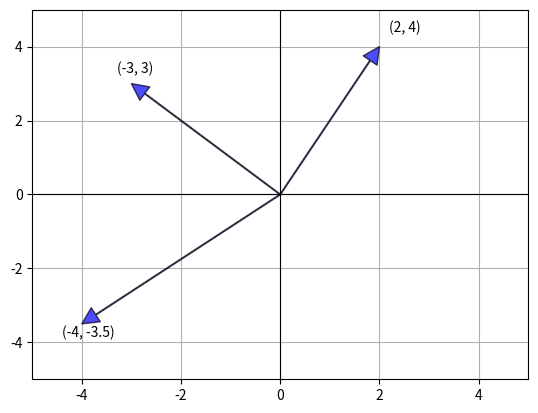
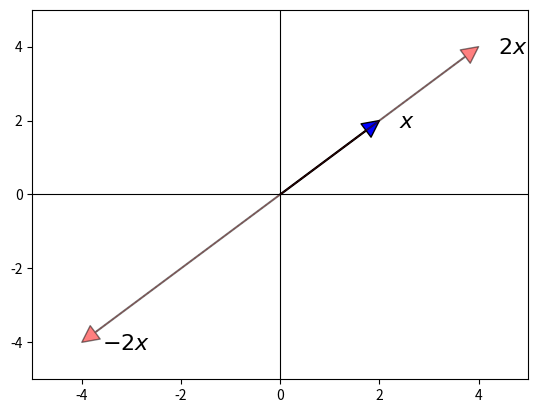
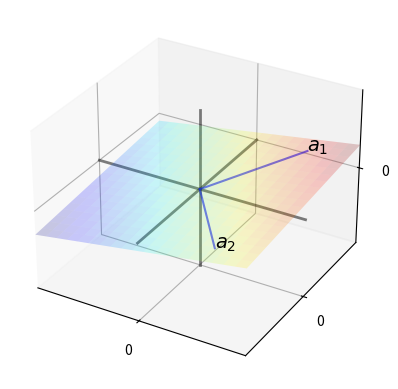
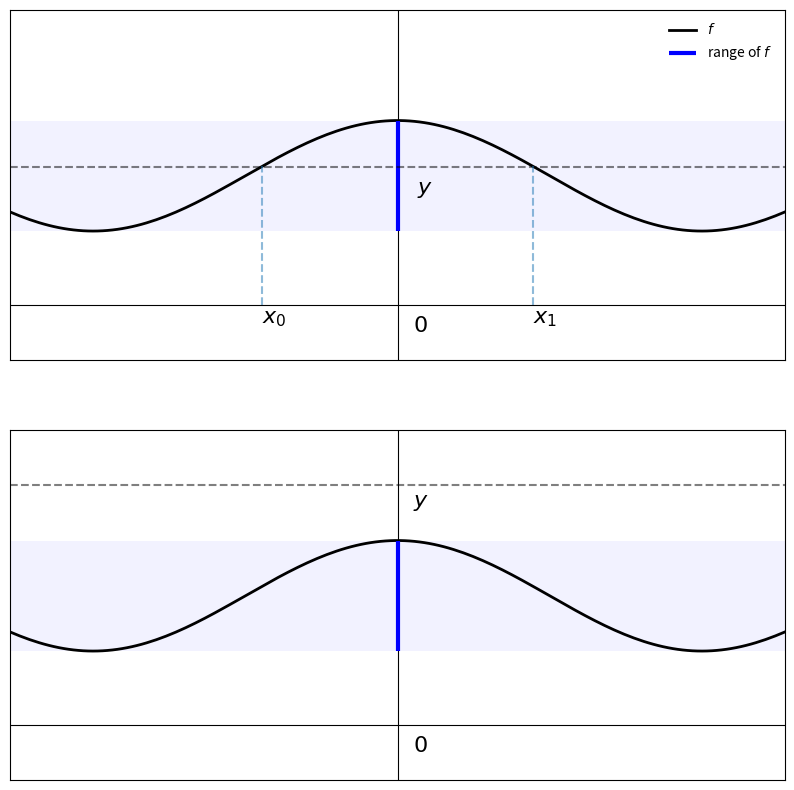
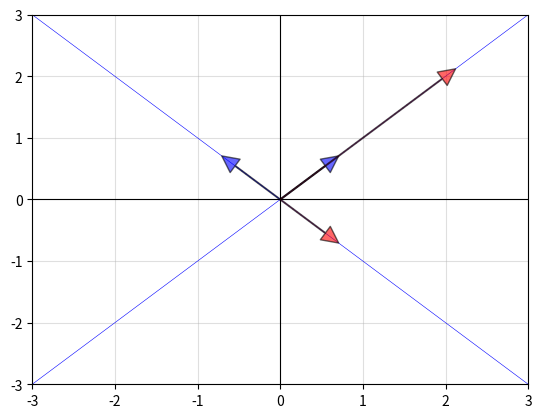

Source code (Python) for these figures, in order:
import matplotlib.pyplot as plt
import numpy as np
from matplotlib import cm
from mpl_toolkits.mplot3d import Axes3D
from scipy.linalg import inv, solve, det, eig

fig, ax = plt.subplots()
# Draw the axes through the origin
ax.axhline(0, color='black', lw=0.8)
ax.axvline(0, color='black', lw=0.8)

ax.set(xlim=(-5, 5), ylim=(-5, 5))
ax.grid()
vecs = ((2, 4), (-3, 3), (-4, -3.5))
for v in vecs:
    ax.annotate('', xy=v, xytext=(0, 0),
                arrowprops=dict(facecolor='blue',
                shrink=0,
                alpha=0.7,
                width=0.5))
    ax.text(1.1 * v[0], 1.1 * v[1], str(v))
plt.show()

fig, ax = plt.subplots()
# Draw the axes through the origin
ax.axhline(0, color='black', lw=0.8)
ax.axvline(0, color='black', lw=0.8)

ax.set(xlim=(-5, 5), ylim=(-5, 5))
x = (2, 2)
ax.annotate('', xy=x, xytext=(0, 0),
            arrowprops=dict(facecolor='blue',
            shrink=0,
            alpha=1,
            width=0.5))
ax.text(x[0] + 0.4, x[1] - 0.2, '$x$', fontsize='16')


scalars = (-2, 2)
x = np.array(x)

for s in scalars:
    v = s * x
    ax.annotate('', xy=v, xytext=(0, 0),
                arrowprops=dict(facecolor='red',
                shrink=0,
                alpha=0.5,
                width=0.5))
    ax.text(v[0] + 0.4, v[1] - 0.2, f'${s} x$', fontsize='16')
plt.show()

x = np.ones(3)            # Vector of three ones
y = np.array((2, 4, 6))   # Converts tuple (2, 4, 6) into array
x + y

4 * x

np.sum(x * y)          # Inner product of x and y, method 1

x @ y                  # Inner product of x and y, method 2 (preferred)

np.sqrt(np.sum(x**2))  # Norm of x, take one

np.sqrt(x @ x)         # Norm of x, take two (preferred)

np.linalg.norm(x)      # Norm of x, take three

ax = plt.figure().add_subplot(projection='3d')

x_min, x_max = -5, 5
y_min, y_max = -5, 5

α, β = 0.2, 0.1

ax.set(xlim=(x_min, x_max), ylim=(x_min, x_max), zlim=(x_min, x_max),
       xticks=(0,), yticks=(0,), zticks=(0,))

gs = 3
z = np.linspace(x_min, x_max, gs)
x = np.zeros(gs)
y = np.zeros(gs)
ax.plot(x, y, z, 'k-', lw=2, alpha=0.5)
ax.plot(z, x, y, 'k-', lw=2, alpha=0.5)
ax.plot(y, z, x, 'k-', lw=2, alpha=0.5)


# Fixed linear function, to generate a plane
def f(x, y):
    return α * x + β * y

# Vector locations, by coordinate
x_coords = np.array((3, 3))
y_coords = np.array((4, -4))
z = f(x_coords, y_coords)
for i in (0, 1):
    ax.text(x_coords[i], y_coords[i], z[i], f'$a_{i+1}$', fontsize=14)

# Lines to vectors
for i in (0, 1):
    x = (0, x_coords[i])
    y = (0, y_coords[i])
    z = (0, f(x_coords[i], y_coords[i]))
    ax.plot(x, y, z, 'b-', lw=1.5, alpha=0.6)


# Draw the plane
grid_size = 20
xr2 = np.linspace(x_min, x_max, grid_size)
yr2 = np.linspace(y_min, y_max, grid_size)
x2, y2 = np.meshgrid(xr2, yr2)
z2 = f(x2, y2)
ax.plot_surface(x2, y2, z2, rstride=1, cstride=1, cmap=cm.jet,
                linewidth=0, antialiased=True, alpha=0.2)
plt.show()

A = ((1, 2),
     (3, 4))

type(A)

A = np.array(A)

type(A)

A.shape

A = np.identity(3)
B = np.ones((3, 3))
2 * A

A + B

def f(x):
    return 0.6 * np.cos(4 * x) + 1.4


xmin, xmax = -1, 1
x = np.linspace(xmin, xmax, 160)
y = f(x)
ya, yb = np.min(y), np.max(y)

# Extra height keeps the labels clear of the axes in both panels.
fig, axes = plt.subplots(2, 1, figsize=(10, 10))

for ax in axes:
    # Draw the axes through the origin
    ax.axhline(0, color='black', lw=0.8)
    ax.axvline(0, color='black', lw=0.8)

    ax.set(ylim=(-0.6, 3.2), xlim=(xmin, xmax),
           yticks=(), xticks=())

    ax.plot(x, y, 'k-', lw=2, label='$f$')
    ax.fill_between(x, ya, yb, facecolor='blue', alpha=0.05)
    ax.vlines([0], ya, yb, lw=3, color='blue', label='range of $f$')
    ax.text(0.04, -0.3, '$0$', fontsize=16)

ax = axes[0]

ax.legend(loc='upper right', frameon=False)
ybar = 1.5
ax.plot(x, x * 0 + ybar, 'k--', alpha=0.5)
ax.text(0.05, 0.8 * ybar, '$y$', fontsize=16)
for i, z in enumerate((-0.35, 0.35)):
    ax.vlines(z, 0, f(z), linestyle='--', alpha=0.5)
    ax.text(z, -0.2, f'$x_{i}$', fontsize=16)

ax = axes[1]

ybar = 2.6
ax.plot(x, x * 0 + ybar, 'k--', alpha=0.5)
ax.text(0.04, 0.91 * ybar, '$y$', fontsize=16)

plt.show()

A = ((1, 2), (3, 4))
A = np.array(A)
y = np.ones((2, 1))  # Column vector
det(A)  # Check that A is nonsingular, and hence invertible

A_inv = inv(A)  # Compute the inverse
A_inv

x = A_inv @ y  # Solution
A @ x          # Should equal y

solve(A, y)  # Produces the same solution

A = ((1, 2),
     (2, 1))
A = np.array(A)
evals, evecs = eig(A)
evecs = evecs[:, 0], evecs[:, 1]

fig, ax = plt.subplots()
# Draw the axes through the origin
ax.axhline(0, color='black', lw=0.8)
ax.axvline(0, color='black', lw=0.8)
ax.grid(alpha=0.4)

xmin, xmax = -3, 3
ymin, ymax = -3, 3
ax.set(xlim=(xmin, xmax), ylim=(ymin, ymax))

# Plot each eigenvector
for v in evecs:
    ax.annotate('', xy=v, xytext=(0, 0),
                arrowprops=dict(facecolor='blue',
                shrink=0,
                alpha=0.6,
                width=0.5))

# Plot the image of each eigenvector
for v in evecs:
    v = A @ v
    ax.annotate('', xy=v, xytext=(0, 0),
                arrowprops=dict(facecolor='red',
                shrink=0,
                alpha=0.6,
                width=0.5))

# Plot the lines they run through
x = np.linspace(xmin, xmax, 3)
for v in evecs:
    a = v[1] / v[0]
    ax.plot(x, a * x, 'b-', lw=0.4)

plt.show()

A = ((1, 2),
     (2, 1))

A = np.array(A)
evals, evecs = eig(A)
evals

evecs
